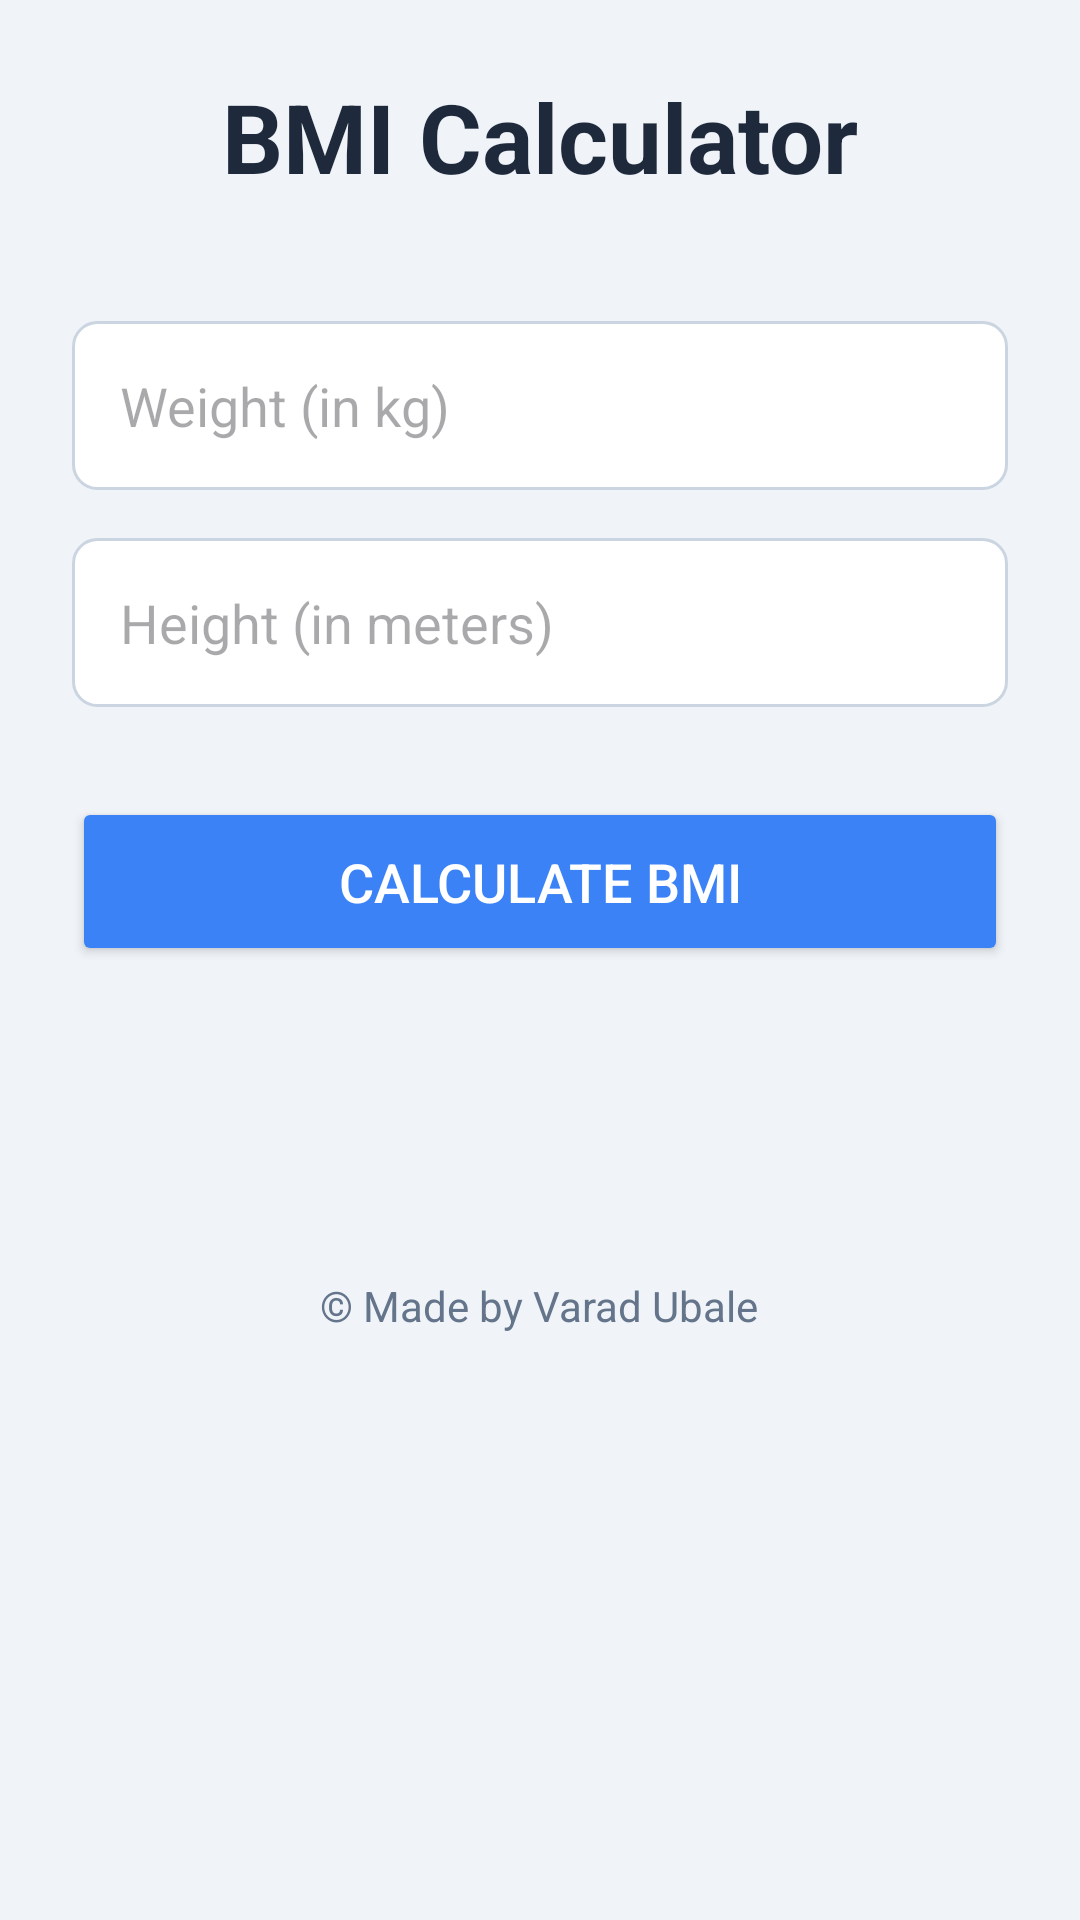

This screen was rendered from an Android layout file. Write that file and the resources it references.
<!-- AndroidManifest.xml: application theme Theme.BMICGPACalculatorApp -->
<!-- res/layout/activity_bmi_calculator.xml -->
<?xml version="1.0" encoding="utf-8"?>
<LinearLayout xmlns:android="http://schemas.android.com/apk/res/android"
    xmlns:tools="http://schemas.android.com/tools"
    android:layout_width="match_parent"
    android:layout_height="match_parent"
    android:orientation="vertical"
    android:padding="24dp"
    android:gravity="center_horizontal"
    android:background="#F0F4F8"
    tools:context=".BmiCalculatorActivity">

    <TextView
        android:layout_width="wrap_content"
        android:layout_height="wrap_content"
        android:text="BMI Calculator"
        android:textSize="32sp"
        android:textStyle="bold"
        android:textColor="#1E293B"
        android:layout_marginBottom="40dp" />

    <EditText
        android:id="@+id/editTextWeight"
        android:layout_width="match_parent"
        android:layout_height="wrap_content"
        android:hint="Weight (in kg)"
        android:inputType="numberDecimal"
        android:background="@drawable/edit_text_background"
        android:padding="16dp"
        android:layout_marginBottom="16dp"/>

    <EditText
        android:id="@+id/editTextHeight"
        android:layout_width="match_parent"
        android:layout_height="wrap_content"
        android:hint="Height (in meters)"
        android:inputType="numberDecimal"
        android:background="@drawable/edit_text_background"
        android:padding="16dp"
        android:layout_marginBottom="30dp"/>

    <Button
        android:id="@+id/btnCalculateBMI"
        android:layout_width="match_parent"
        android:layout_height="wrap_content"
        android:text="Calculate BMI"
        android:textSize="18sp"
        android:padding="16dp"
        android:backgroundTint="#3B82F6"
        android:textColor="@android:color/white"/>

    <TextView
        android:id="@+id/textViewResultBMI"
        android:layout_width="wrap_content"
        android:layout_height="wrap_content"
        android:layout_marginTop="40dp"
        android:text=""
        android:textSize="22sp"
        android:textStyle="bold"
        android:textColor="#1E293B"
        android:textAlignment="center"/>

    <TextView
        android:id="@+id/textViewCategoryBMI"
        android:layout_width="wrap_content"
        android:layout_height="wrap_content"
        android:layout_marginTop="10dp"
        android:text=""
        android:textSize="18sp"
        android:textAlignment="center"/>

    <TextView
        android:layout_width="wrap_content"
        android:layout_height="wrap_content"
        android:text="© Made by Varad Ubale"
        android:layout_alignParentBottom="true"
        android:layout_centerHorizontal="true"
        android:textColor="#64748B"
        android:textSize="14sp"
        android:layout_marginBottom="20dp"/>

</LinearLayout>
<!-- resources referenced by this layout -->
<resources>
  <!-- drawable edit_text_background (drawable) -->
  <?xml version="1.0" encoding="utf-8"?>
  <shape xmlns:android="http://schemas.android.com/apk/res/android"
      android:shape="rectangle">
      <solid android:color="#FFFFFF" />
      <corners android:radius="8dp" />
      <stroke android:width="1dp" android:color="#CBD5E1" />
  </shape>
  <style name="Theme.BMICGPACalculatorApp" parent="Base.Theme.BMICGPACalculatorApp" />
  <style name="Base.Theme.BMICGPACalculatorApp" parent="Theme.Material3.DayNight.NoActionBar">
          
          
      </style>
</resources>
